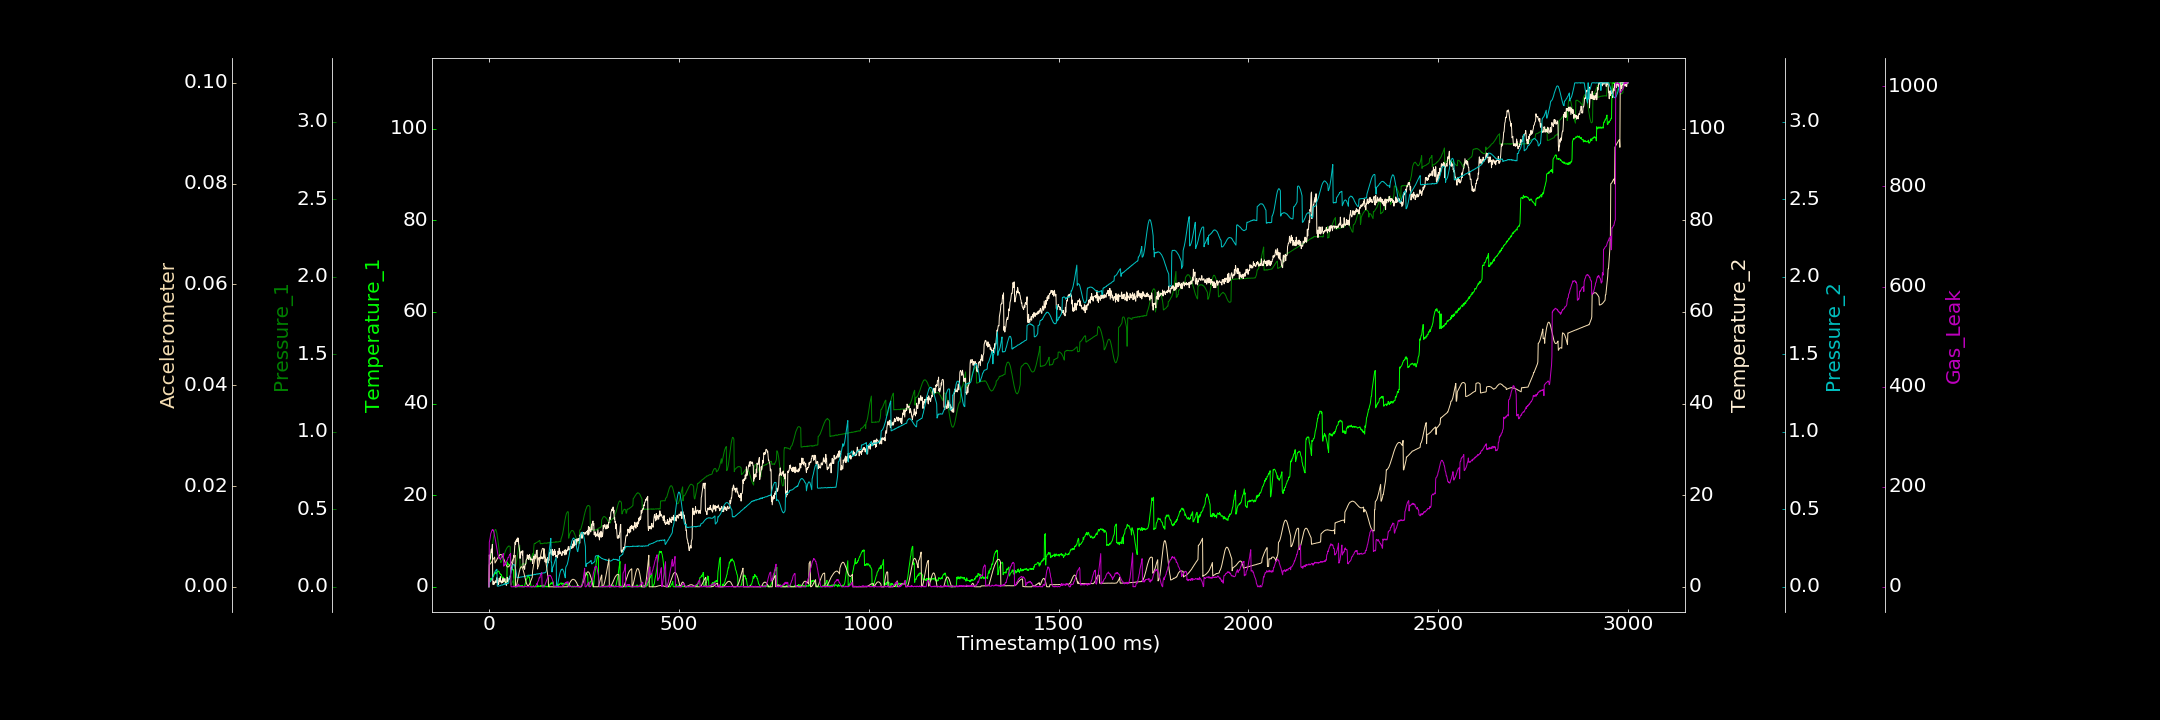

Values plotted in this chart, from the file beside it:
0.000000000, 0.064057788, 0.000751733, 0.000000000, 0.000000000, 0.000000000, 0.000000000
1, 1.387, 0.1427, 6.978, 0.02841, 0.004394, 89.15
2, 1.516, 0.1494, 5.916, 0.02914, 0.004446, 92.68
3, 1.866, 0.1595, 6.041, 0.03185, 0.004483, 97.03
4, 1.633, 0.1708, 6.318, 0.03361, 0.004561, 101.6
5, 1.403, 0.1857, 7.479, 0.03762, 0.004667, 106.8
6, 1.879, 0.204, 8.168, 0.04318, 0.004765, 108.3
7, 1.704, 0.223, 8.225, 0.04731, 0.004881, 111.1
8, 1.712, 0.2425, 7.444, 0.05163, 0.00504, 113
9, 1.835, 0.2645, 9.255, 0.05738, 0.005179, 114.4
10, 2.395, 0.2839, 1.291, 0.06363, 0.005311, 113.3
11, 2.321, 0.3026, 0.4831, 0.0673, 0.005475, 114.1
12, 2.243, 0.3227, 1.18, 0.07478, 0.005578, 110.9
13, 2.528, 0.3371, 0.9847, 0.08165, 0.005705, 108.5
14, 2.724, 0.3501, 0.5676, 0.0846, 0.005807, 105.7
15, 2.88, 0.3596, 0.9757, 0.09187, 0.005894, 101.1
16, 3.112, 0.3671, 0.9768, 0.09805, 0.004719, 97.99
17, 2.955, 0.3704, 1.297, 0.1026, 0.004841, 93.38
18, 3.109, 0.3696, 0.8814, 0.1038, 0.004968, 88.51
19, 2.805, 0.3629, 1.053, 0.1096, 0.005124, 83.75
20, 3.084, 0.3546, 1.732, 0.1102, 0.005249, 79.67
21, 3.217, 0.3441, 2.003, 0.1136, 0.005418, 75.49
22, 3.218, 0.3289, 0.9019, 0.004782, 0.005577, 70.33
23, 3.219, 0.3139, 1.499, 0.00435, 0.005699, 66.96
24, 3.489, 0.2942, 0.4717, 0.003974, 0.005844, 63.94
25, 3.386, 0.2731, 0.5786, 0.00373, 0.005975, 61.39
26, 3.375, 0.2537, 0.7668, 0.005917, 0.006107, 57.08
27, 3.259, 0.23, 1.85, 0.00644, 0.006223, 58.52
28, 2.924, 0.2112, 1.457, 0.006529, 0.006292, 57.68
29, 2.844, 0.1905, 1.191, 0.007363, 0.006369, 56.78
30, 2.866, 0.1722, 2.212, 0.007133, 0.0064, 54.61
31, 2.597, 0.1567, 1.031, 0.008152, 0.006411, 56.68
32, 2.686, 0.1584, 1.313, 0.01137, 0.006407, 57.44
33, 2.565, 0.1652, 0.8272, 0.01184, 0.006361, 57.63
34, 2.093, 0.169, 1.09, 0.01189, 0.006296, 61.11
35, 1.965, 0.176, 0.9139, 0.01115, 0.006217, 62.32
36, 2.061, 0.1827, 1.185, 0.01093, 0.006046, 63.39
37, 2.138, 0.187, 1.839, 0.0136, 0.005925, 65.83
38, 1.51, 0.1946, 1.168, 0.0146, 0.005744, 66.51
39, 1.953, 0.202, 1.05, 0.01514, 0.005572, 41.18
40, 1.297, 0.2077, 1.295, 0.02008, 0.005375, 43.66
41, 1.059, 0.2157, 1.403, 0.01645, 0.005176, 43.42
42, 1.188, 0.2211, 1.795, 0.01777, 0.004944, 46.3
43, 1.043, 0.2285, 1.198, 0.01761, 0.004746, 45.51
44, 0.8719, 0.2359, 0.8245, 0.01593, 0.004555, 45.09
45, 0.7867, 0.2405, 0.4647, 0.02, 0.004369, 49.08
46, 0.4708, 0.2463, 0.311, 0.02017, 0.004234, 50.24
47, 0.5684, 0.2506, 1.031, 0.02389, 0.004087, 52.89
48, 5.454, 0.2528, 2.08, 0.02099, 0.00398, 53.25
49, 4.941, 0.2573, 1.868, 0.02286, 0.003935, 53.43
50, 5.11, 0.2576, 1.148, 0.02178, 0.003902, 58.34
51, 4.951, 0.263, 1.581, 0.02301, 0.003993, 58.53
52, 4.773, 0.2608, 1.549, 0.02413, 0.004054, 58.52
53, 4.751, 0.2636, 1.835, 0.05818, 0.004107, 61.86
54, 4.845, 0.2633, 1.694, 0.06114, 0.004162, 62.86
55, 4.742, 0.262, 2.195, 0.06524, 0.00427, 64.84
56, 4.34, 0.2584, 2.162, 0.07228, 0.004354, 64.06
57, 4.35, 0.01544, 2.914, 0.08212, 0.004466, 66.98
58, 4.539, 0.01589, 4.179, 0.09073, 0.004621, 1.18
59, 4.593, 0.01426, 3.856, 0.1005, 0.004754, 0.000000000
60, 4.203, 0.02349, 3.814, 0.108, 0.00492, 0.000000000
... 2,939 more rows
